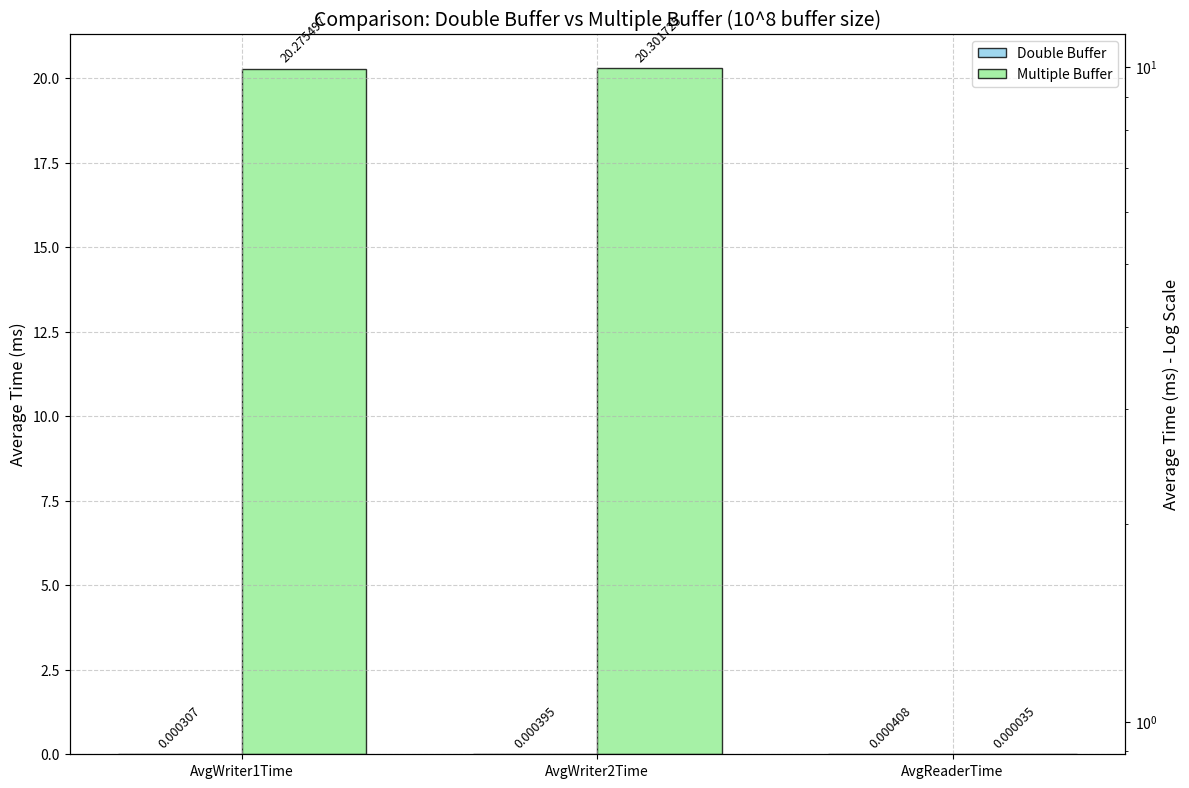
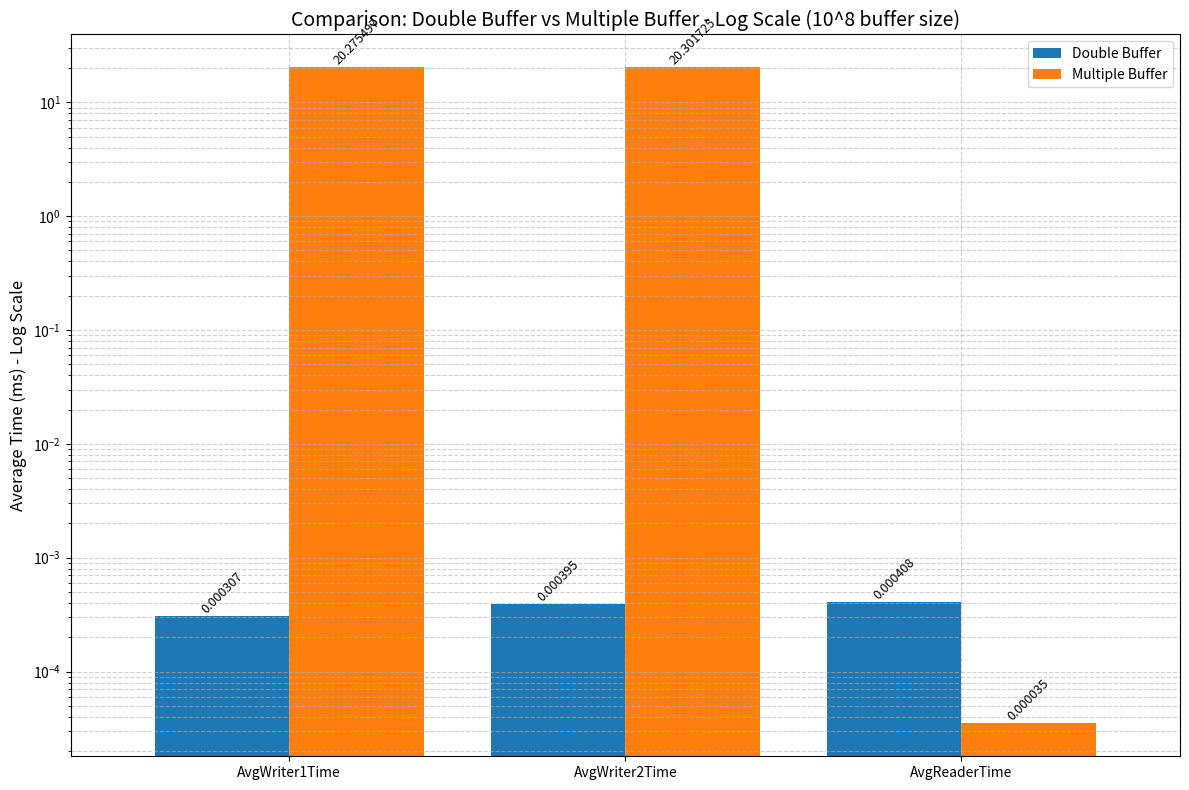

Generate these figures, in order, with matplotlib:
import pandas as pd
import matplotlib.pyplot as plt
import numpy as np

# Data for buffer size 10^8
double_buffer = {
    'AvgWriter1Time': 0.000307,
    'AvgWriter2Time': 0.000395,
    'AvgReaderTime': 0.000408
}

multiple_buffer = {
    'AvgWriter1Time': 20.275497,
    'AvgWriter2Time': 20.301725,
    'AvgReaderTime': 0.000035
}

# Create DataFrame
df = pd.DataFrame({
    'Double Buffer': list(double_buffer.values()),
    'Multiple Buffer': list(multiple_buffer.values())
}, index=list(double_buffer.keys()))

print("Data:")
print(df)

# Plotting
fig, ax = plt.subplots(figsize=(12, 8))

# Set width of bars
barWidth = 0.35
positions = np.arange(len(df.index))

# Create bars
double_bars = ax.bar(positions - barWidth/2, df['Double Buffer'], barWidth, label='Double Buffer', 
                     color='skyblue', edgecolor='black', alpha=0.8)
multiple_bars = ax.bar(positions + barWidth/2, df['Multiple Buffer'], barWidth, label='Multiple Buffer', 
                       color='lightgreen', edgecolor='black', alpha=0.8)

# Add data labels on bars
def add_labels(bars):
    for bar in bars:
        height = bar.get_height()
        ax.annotate(f'{height:.6f}',
                    xy=(bar.get_x() + bar.get_width() / 2, height),
                    xytext=(0, 3),  # 3 points vertical offset
                    textcoords="offset points",
                    ha='center', va='bottom', fontsize=9, rotation=45)

add_labels(double_bars)
add_labels(multiple_bars)

# Add some text for labels, title and custom x-axis tick labels
ax.set_ylabel('Average Time (ms)', fontsize=12)
ax.set_title('Comparison: Double Buffer vs Multiple Buffer (10^8 buffer size)', fontsize=14)
ax.set_xticks(positions)
ax.set_xticklabels(df.index, fontsize=10)
ax.legend()

# Create a second axis for a log scale version
ax2 = ax.twinx()
ax2.set_yscale('log')
ax2.set_ylabel('Average Time (ms) - Log Scale', fontsize=12)

# Add grid
ax.grid(True, linestyle='--', alpha=0.6)

plt.tight_layout()
plt.savefig('buffer-comparison.png', dpi=300)
plt.show()

# Create another figure with log scale for better visualization of differences
plt.figure(figsize=(12, 8))
ax_log = df.plot(kind='bar', logy=True, rot=0, figsize=(12, 8), width=0.8)

# Add data labels on bars
for container in ax_log.containers:
    ax_log.bar_label(container, fmt='%.6f', fontsize=9, rotation=45)

plt.title('Comparison: Double Buffer vs Multiple Buffer - Log Scale (10^8 buffer size)', fontsize=14)
plt.ylabel('Average Time (ms) - Log Scale', fontsize=12)
plt.grid(True, which='both', linestyle='--', alpha=0.6)
plt.tight_layout()
plt.savefig('buffer-comparison-log.png', dpi=300)
plt.show()
